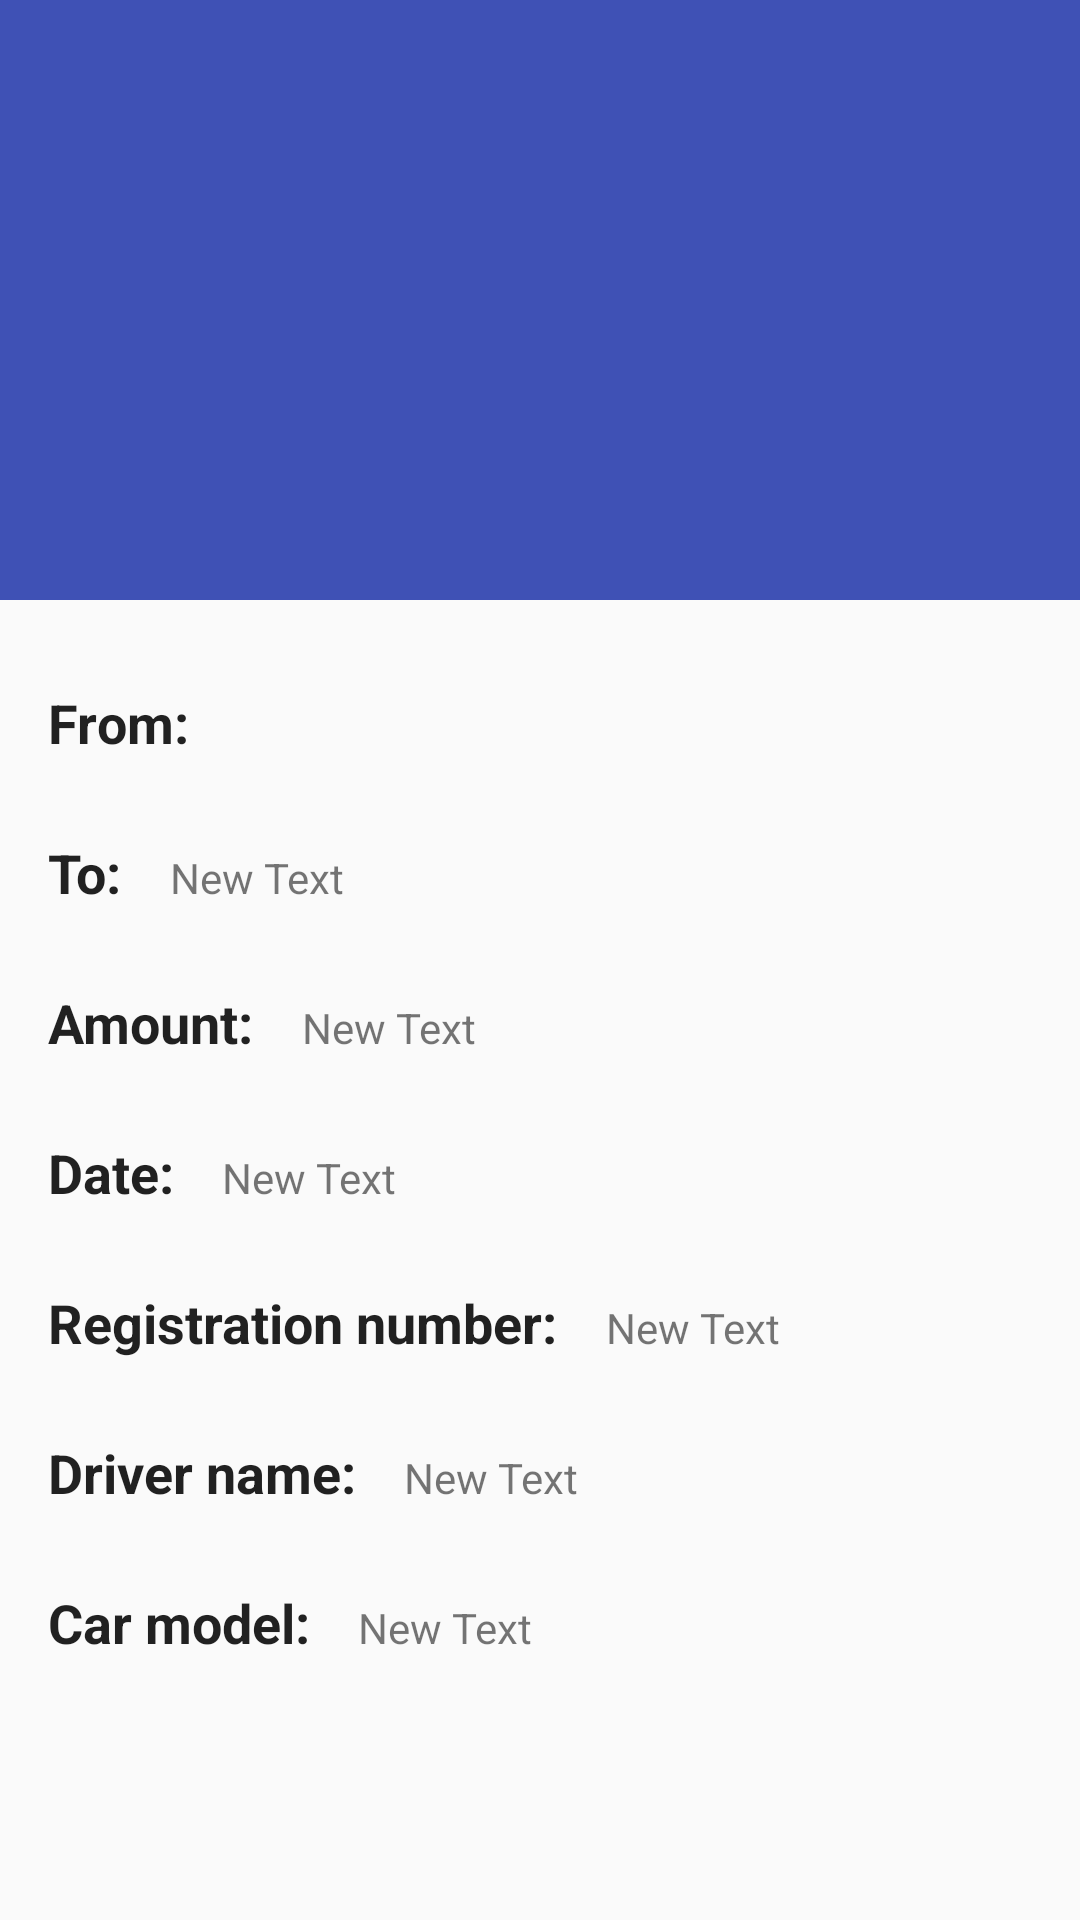

Here is an Android app screen rendered from its layout file. Give the layout XML and the strings, colors and styles it references.
<!-- AndroidManifest.xml: activity theme AboutActivityTheme -->
<!-- res/layout/activity_about.xml -->
<?xml version="1.0" encoding="utf-8"?>
<android.support.design.widget.CoordinatorLayout
    xmlns:android="http://schemas.android.com/apk/res/android"
    xmlns:app="http://schemas.android.com/apk/res-auto"
    android:orientation="vertical"
    android:layout_width="match_parent"
    android:layout_height="match_parent">

    <android.support.design.widget.AppBarLayout
        android:id="@+id/main.appbar"
        android:layout_width="match_parent"
        android:layout_height="200dp"
        android:theme="@style/ThemeOverlay.AppCompat.Dark.ActionBar"
        android:fitsSystemWindows="true">

        <android.support.design.widget.CollapsingToolbarLayout
            android:id="@+id/main.collapsing"
            android:layout_width="match_parent"
            android:layout_height="match_parent"
            app:layout_scrollFlags="scroll|exitUntilCollapsed"
            android:fitsSystemWindows="true"
            app:contentScrim="?attr/colorPrimary"
            app:expandedTitleMarginStart="48dp"
            app:expandedTitleMarginEnd="64dp">

            <FrameLayout
                android:layout_width="match_parent"
                android:layout_height="200dp">

                <ProgressBar
                    android:id="@+id/progress"
                    android:layout_width="wrap_content"
                    android:layout_height="wrap_content"
                    android:layout_gravity="center"
                    android:visibility="gone" />

                <ImageView
                    android:scaleType="fitXY"
                    android:layout_width="wrap_content"
                    android:layout_height="wrap_content"
                    android:id="@+id/ivCar"
                    android:fitsSystemWindows="true"
                    app:layout_collapseMode="parallax" />

            </FrameLayout>

            <android.support.v7.widget.Toolbar
                android:id="@+id/toolbar"
                android:layout_width="match_parent"
                android:layout_height="?attr/actionBarSize"
                app:popupTheme="@style/ThemeOverlay.AppCompat.Light"
                app:layout_collapseMode="pin"/>
        </android.support.design.widget.CollapsingToolbarLayout>
    </android.support.design.widget.AppBarLayout>


    <android.support.v4.widget.NestedScrollView
        android:layout_width="match_parent"
        android:layout_height="match_parent"
        app:layout_behavior="@string/appbar_scrolling_view_behavior">

        <LinearLayout
            android:layout_width="match_parent"
            android:layout_height="wrap_content"
            android:layout_marginBottom="@dimen/activity_vertical_margin"
            android:layout_marginLeft="@dimen/left_padding"
            android:layout_marginRight="@dimen/right_padding"
            android:layout_marginTop="@dimen/activity_vertical_margin"
            android:orientation="vertical">

            <LinearLayout
                android:layout_width="match_parent"
                android:layout_height="wrap_content"
                android:orientation="horizontal">

                <TextView
                    android:id="@+id/textView"
                    style="@style/AppTheme.TextView"
                    android:layout_width="wrap_content"
                    android:layout_height="wrap_content"
                    android:text="@string/from" />

                <TextView
                    android:id="@+id/tvFrom"
                    android:layout_width="wrap_content"
                    android:layout_height="wrap_content"
                    android:layout_marginLeft="@dimen/left_padding" />
            </LinearLayout>

            <LinearLayout
                android:layout_width="match_parent"
                android:layout_height="wrap_content"
                android:orientation="horizontal">


                <TextView
                    android:id="@+id/textView3"
                    style="@style/AppTheme.TextView"
                    android:layout_width="wrap_content"
                    android:layout_height="wrap_content"
                    android:text="@string/to" />

                <TextView
                    android:id="@+id/tvTo"
                    android:layout_width="wrap_content"
                    android:layout_height="wrap_content"
                    android:layout_marginLeft="@dimen/left_padding"
                    android:text="New Text" />
            </LinearLayout>

            <LinearLayout
                android:layout_width="match_parent"
                android:layout_height="wrap_content"
                android:orientation="horizontal">

                <TextView
                    android:id="@+id/textView5"
                    style="@style/AppTheme.TextView"
                    android:layout_width="wrap_content"
                    android:layout_height="wrap_content"
                    android:text="@string/amount" />

                <TextView
                    android:id="@+id/tvAmount"
                    android:layout_width="wrap_content"
                    android:layout_height="wrap_content"
                    android:layout_marginLeft="@dimen/left_padding"
                    android:text="New Text" />
            </LinearLayout>

            <LinearLayout
                android:layout_width="match_parent"
                android:layout_height="wrap_content"
                android:orientation="horizontal">

                <TextView
                    android:id="@+id/textView7"
                    style="@style/AppTheme.TextView"
                    android:layout_width="wrap_content"
                    android:layout_height="wrap_content"
                    android:text="@string/date" />

                <TextView
                    android:id="@+id/tvDate"
                    android:layout_width="wrap_content"
                    android:layout_height="wrap_content"
                    android:layout_marginLeft="@dimen/left_padding"
                    android:text="New Text" />
            </LinearLayout>

            <LinearLayout
                android:layout_width="match_parent"
                android:layout_height="wrap_content"
                android:orientation="horizontal">

                <TextView
                    android:id="@+id/textView8"
                    style="@style/AppTheme.TextView"
                    android:layout_width="wrap_content"
                    android:layout_height="wrap_content"
                    android:text="@string/reg_number" />

                <TextView
                    android:id="@+id/tvRegNumber"
                    android:layout_width="wrap_content"
                    android:layout_height="wrap_content"
                    android:layout_marginLeft="@dimen/left_padding"
                    android:text="New Text" />
            </LinearLayout>

            <LinearLayout
                android:layout_width="match_parent"
                android:layout_height="wrap_content"
                android:orientation="horizontal">

                <TextView
                    android:id="@+id/textView9"
                    style="@style/AppTheme.TextView"
                    android:layout_width="wrap_content"
                    android:layout_height="wrap_content"
                    android:text="@string/driver_name" />

                <TextView
                    android:id="@+id/tvDriverName"
                    android:layout_width="wrap_content"
                    android:layout_height="wrap_content"
                    android:layout_marginLeft="@dimen/left_padding"
                    android:text="New Text" />
            </LinearLayout>

            <LinearLayout
                android:layout_width="match_parent"
                android:layout_height="wrap_content"
                android:orientation="horizontal">

                <TextView
                    android:id="@+id/textView10"
                    style="@style/AppTheme.TextView"
                    android:layout_width="wrap_content"
                    android:layout_height="wrap_content"
                    android:text="@string/car_model" />

                <TextView
                    android:id="@+id/tvModelName"
                    android:layout_width="wrap_content"
                    android:layout_height="wrap_content"
                    android:layout_marginLeft="@dimen/left_padding"
                    android:text="New Text" />
            </LinearLayout>
        </LinearLayout>
    </android.support.v4.widget.NestedScrollView>







</android.support.design.widget.CoordinatorLayout>
<!-- resources referenced by this layout -->
<resources>
  <dimen name="activity_vertical_margin">16dp</dimen>
  <dimen name="left_padding">16dp</dimen>
  <dimen name="right_padding">16dp</dimen>
  <string name="amount">Amount:</string>
  <string name="car_model">Car model:</string>
  <string name="date">Date:</string>
  <string name="driver_name">Driver name:</string>
  <string name="from">From:</string>
  <string name="reg_number">Registration number:</string>
  <string name="to">To:</string>
  <style name="AppTheme.TextView" parent="TextAppearance.AppCompat">
          <item name="android:textSize">18sp</item>
          <item name="android:gravity">center_vertical</item>
          <item name="android:height">50dp</item>
          <item name="android:textStyle">bold</item>
      </style>
  <style name="AboutActivityTheme" parent="Theme.AppCompat.Light.NoActionBar">
          
          <item name="colorPrimary">@color/colorPrimary</item>
          <item name="colorPrimaryDark">@color/colorPrimaryDark</item>
          <item name="colorAccent">@color/colorAccent</item>
      </style>
  <color name="colorPrimary">#3F51B5</color>
  <color name="colorPrimaryDark">#303F9F</color>
  <color name="colorAccent">#FF4081</color>
</resources>
